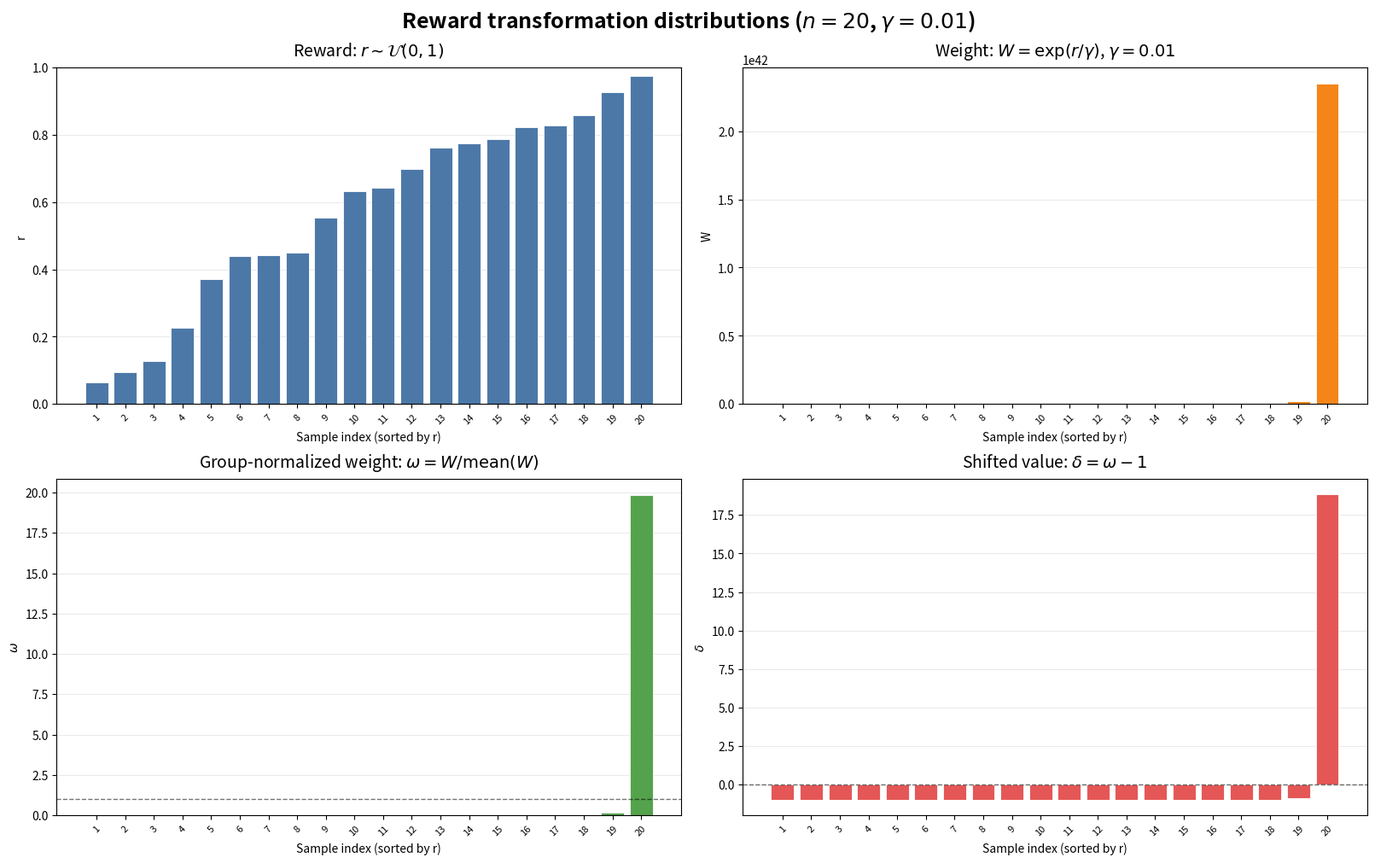
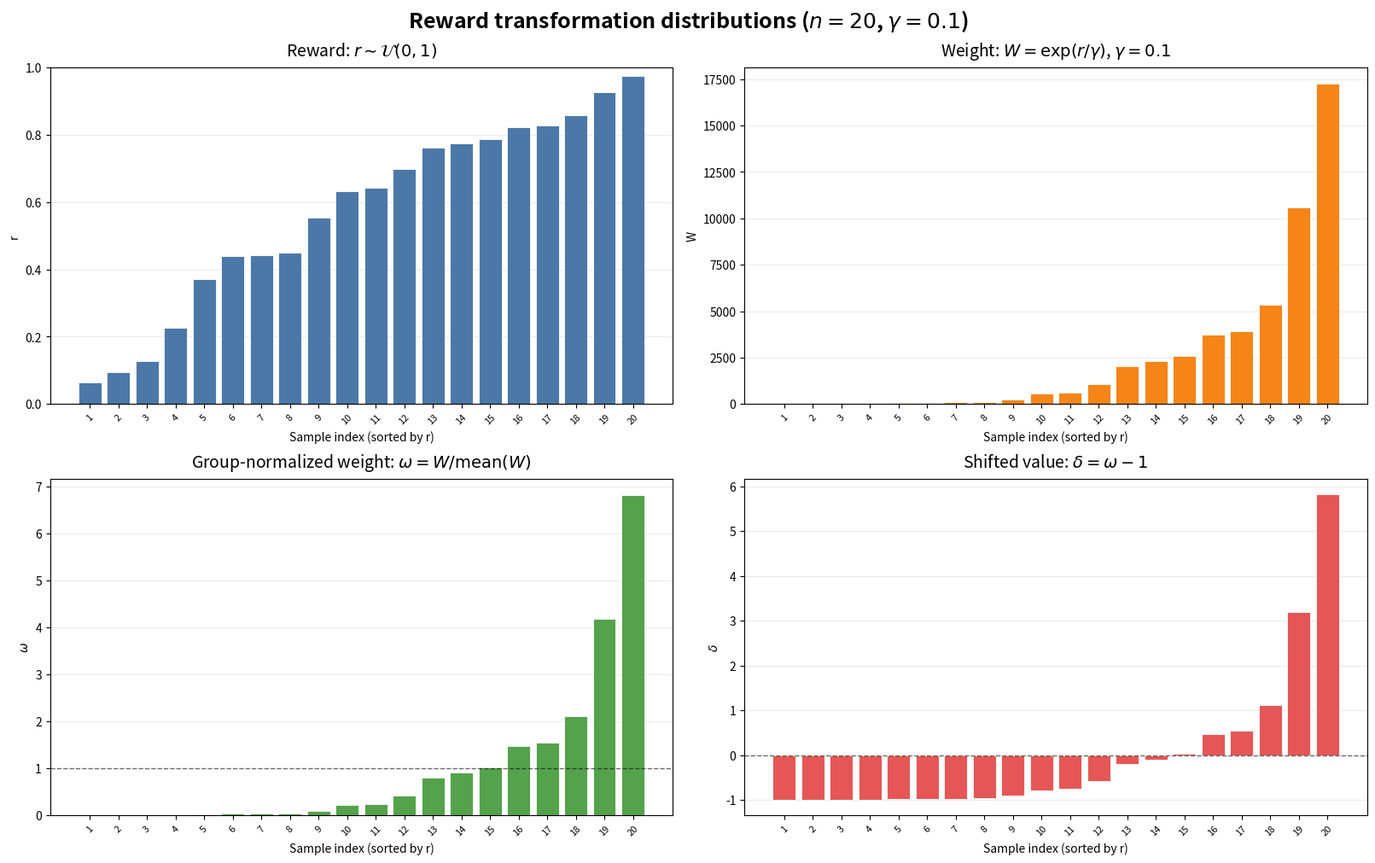
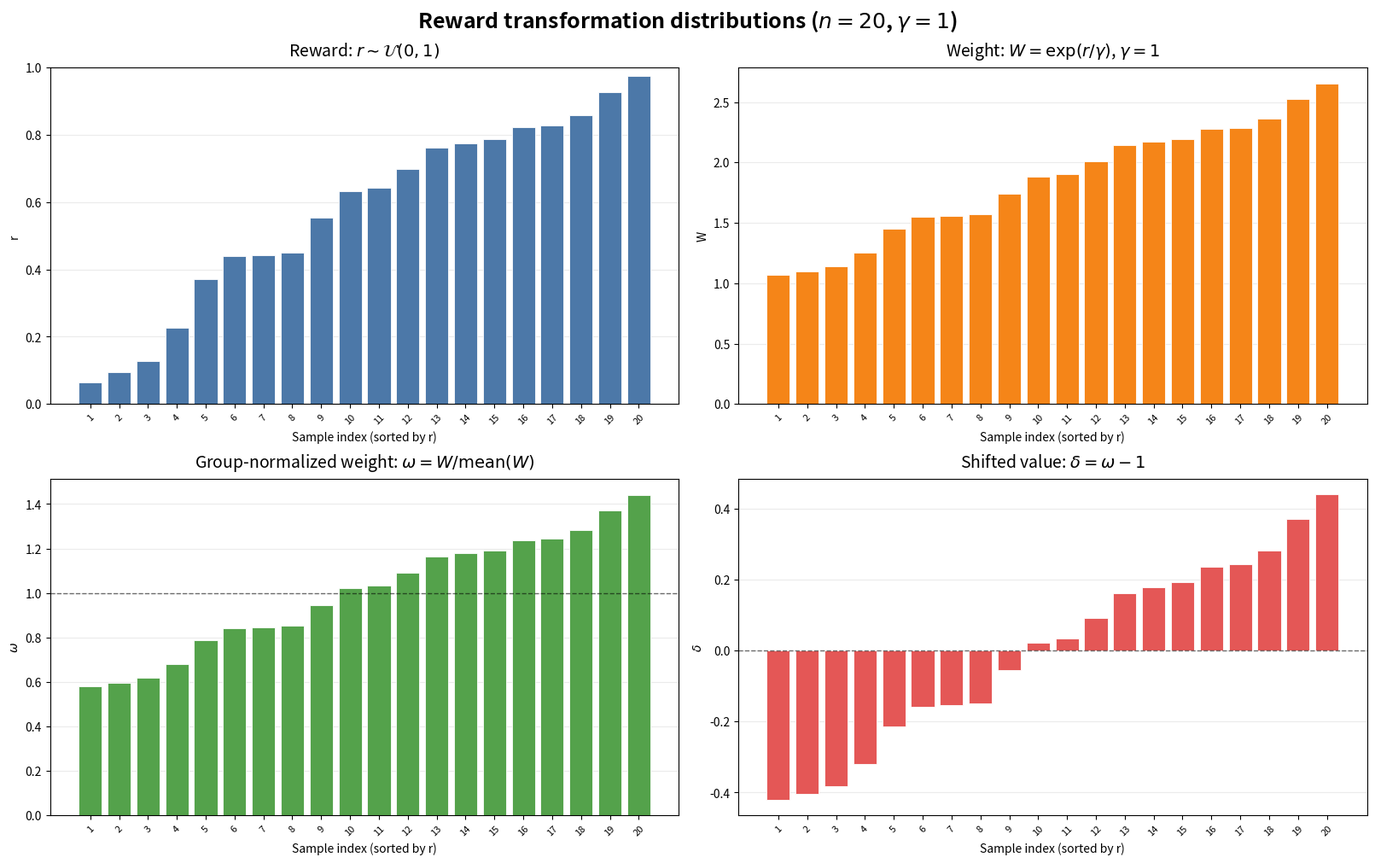
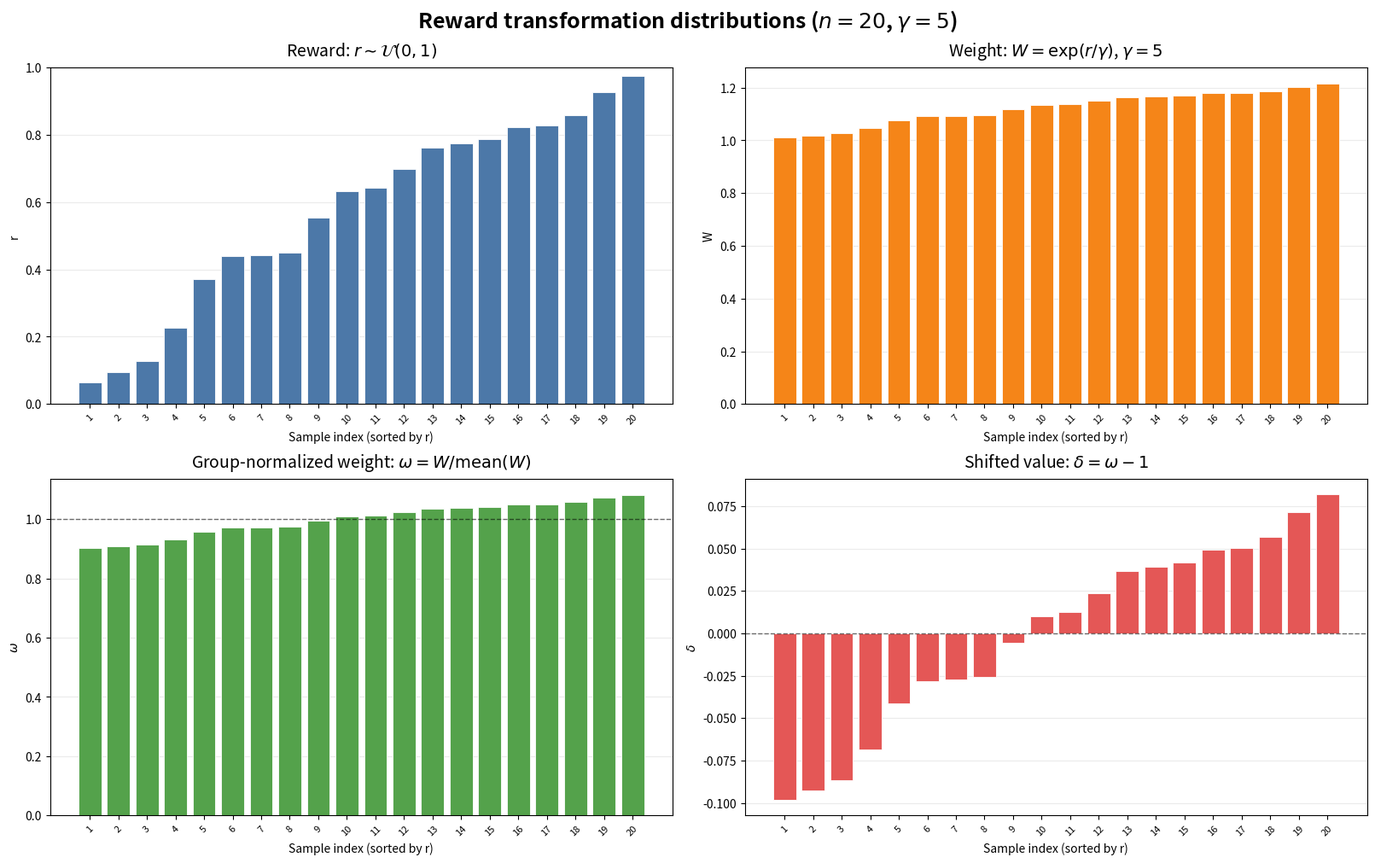
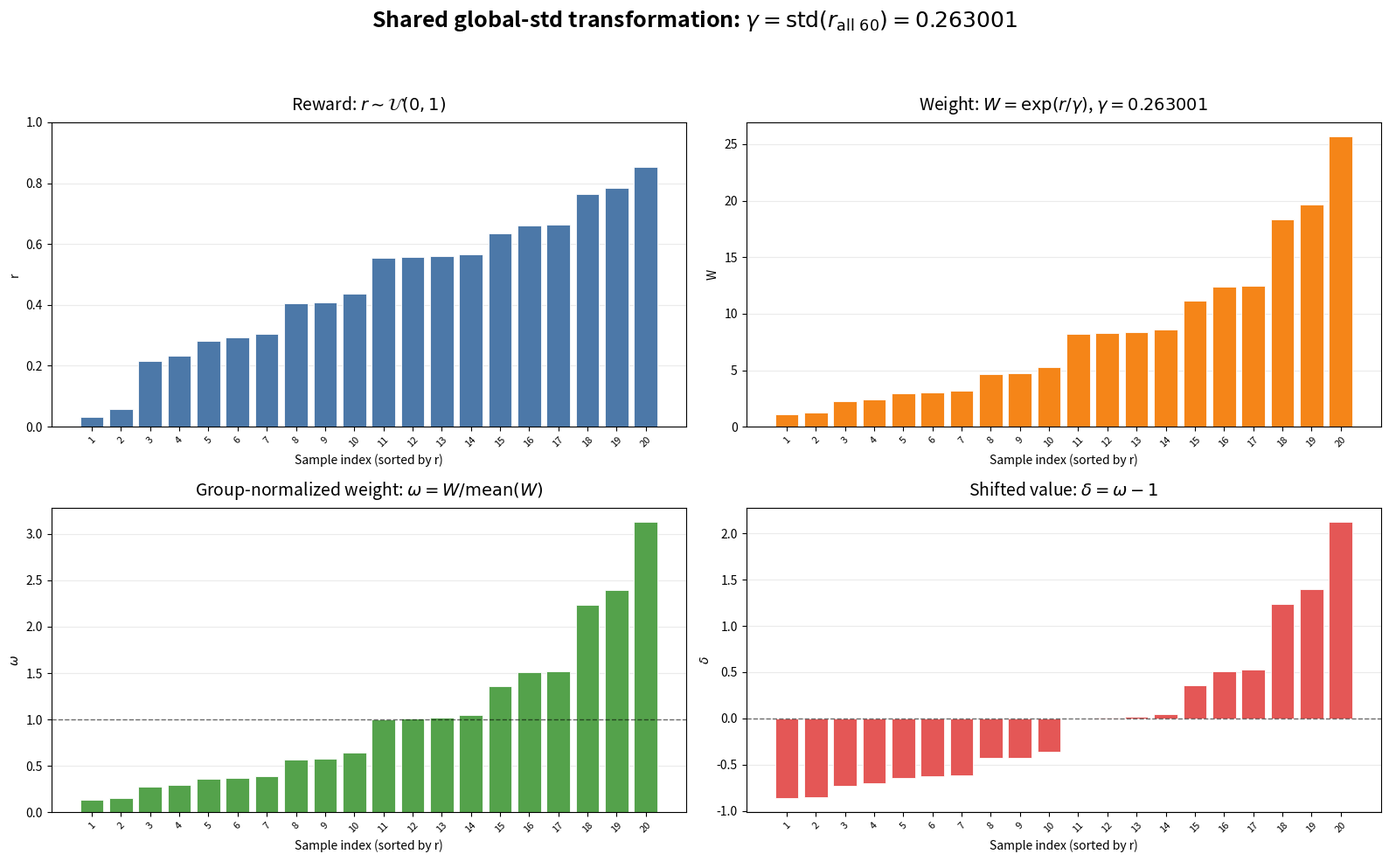
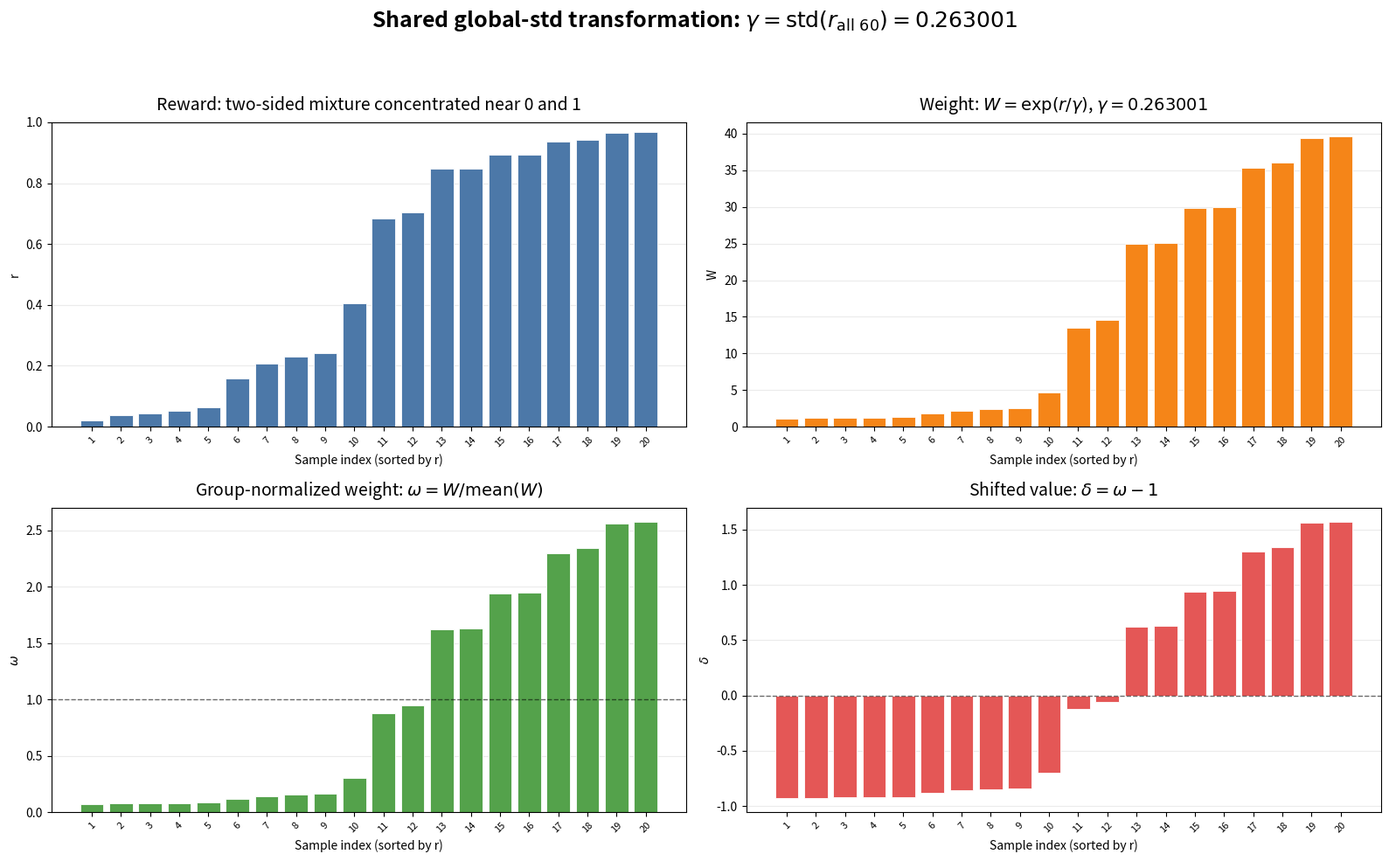
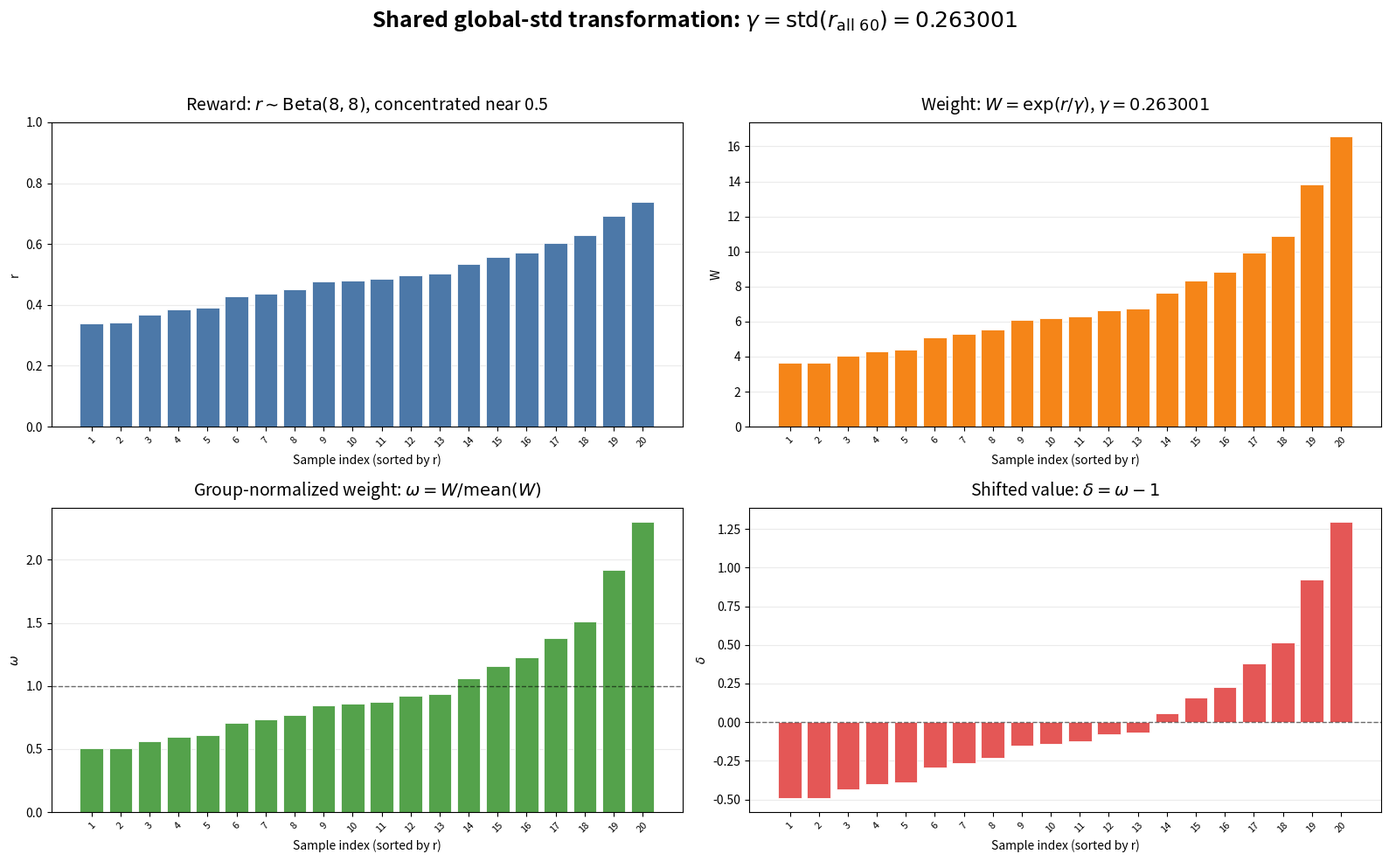

These charts were generated, in order, by the following Python code:
#!/usr/bin/env python3
"""Visualize reward-to-weight transformations for several gamma values."""

from __future__ import annotations

import argparse
import csv
import os
import tempfile
from pathlib import Path

# Keep Matplotlib's runtime cache in a writable location on shared servers.
os.environ.setdefault(
    "MPLCONFIGDIR", str(Path(tempfile.gettempdir()) / "diffusionnft-matplotlib")
)

import matplotlib.pyplot as plt
import numpy as np


DEFAULT_GAMMAS = (0.01, 0.1, 1.0, 5.0)
SHARED_GAMMA_FILENAME = "shared_gamma_reward_transform_values.csv"


def parse_args() -> argparse.Namespace:
    parser = argparse.ArgumentParser(
        description="Plot r, W=exp(r/gamma), omega=W/mean(W), and delta=omega-1."
    )
    parser.add_argument("--num-samples", type=int, default=20)
    parser.add_argument("--seed", type=int, default=42)
    parser.add_argument("--gammas", type=float, nargs="+", default=DEFAULT_GAMMAS)
    parser.add_argument(
        "--output-dir",
        type=Path,
        default=Path("assets/reward_weight_experiment"),
    )
    return parser.parse_args()


def compute_values(rewards: np.ndarray, gamma: float) -> tuple[np.ndarray, ...]:
    """Apply the transformations exactly as specified by the experiment."""
    weights = np.exp(rewards / gamma)
    omega = weights / weights.mean()
    delta = omega - 1.0
    return weights, omega, delta


def gamma_label(gamma: float) -> str:
    return f"{gamma:g}"


def plot_gamma(
    rewards: np.ndarray,
    gamma: float,
    output_dir: Path,
) -> tuple[np.ndarray, np.ndarray, np.ndarray]:
    weights, omega, delta = compute_values(rewards, gamma)
    sample_ids = np.arange(1, rewards.size + 1)

    fig, axes = plt.subplots(2, 2, figsize=(16, 10), constrained_layout=True)
    plots = (
        (rewards, r"Reward: $r \sim \mathcal{U}(0,1)$", "r", "#4C78A8"),
        (weights, rf"Weight: $W = \exp(r/\gamma)$, $\gamma={gamma_label(gamma)}$", "W", "#F58518"),
        (omega, r"Group-normalized weight: $\omega = W / \mathrm{mean}(W)$", r"$\omega$", "#54A24B"),
        (delta, r"Shifted value: $\delta = \omega - 1$", r"$\delta$", "#E45756"),
    )

    for ax, (values, title, ylabel, color) in zip(axes.flat, plots):
        ax.bar(sample_ids, values, color=color, edgecolor="white", linewidth=0.6)
        ax.set_title(title, fontsize=14, pad=10)
        ax.set_xlabel("Sample index (sorted by r)")
        ax.set_ylabel(ylabel)
        ax.set_xticks(sample_ids)
        ax.tick_params(axis="x", labelrotation=45, labelsize=8)
        ax.grid(axis="y", alpha=0.25)
        ax.set_axisbelow(True)

    axes[0, 0].set_ylim(0.0, 1.0)
    axes[1, 0].axhline(1.0, color="black", linewidth=1.0, linestyle="--", alpha=0.55)
    axes[1, 0].set_ylim(bottom=0.0)
    axes[1, 1].axhline(0.0, color="black", linewidth=1.0, linestyle="--", alpha=0.55)

    fig.suptitle(
        rf"Reward transformation distributions ($n={rewards.size}$, $\gamma={gamma_label(gamma)}$)",
        fontsize=18,
        fontweight="bold",
    )
    output_path = output_dir / f"reward_transform_gamma_{gamma_label(gamma)}.png"
    fig.savefig(output_path, dpi=200, bbox_inches="tight")
    plt.close(fig)
    return weights, omega, delta


def write_csv(
    rewards: np.ndarray,
    results: dict[float, tuple[np.ndarray, np.ndarray, np.ndarray]],
    output_dir: Path,
) -> None:
    output_path = output_dir / "reward_transform_values.csv"
    fieldnames = ["sample_index", "r"]
    for gamma in results:
        suffix = gamma_label(gamma)
        fieldnames.extend((f"W_gamma_{suffix}", f"omega_gamma_{suffix}", f"delta_gamma_{suffix}"))

    with output_path.open("w", newline="", encoding="utf-8") as file:
        writer = csv.DictWriter(file, fieldnames=fieldnames)
        writer.writeheader()
        for index, reward in enumerate(rewards):
            row: dict[str, float | int] = {"sample_index": index + 1, "r": reward}
            for gamma, (weights, omega, delta) in results.items():
                suffix = gamma_label(gamma)
                row[f"W_gamma_{suffix}"] = weights[index]
                row[f"omega_gamma_{suffix}"] = omega[index]
                row[f"delta_gamma_{suffix}"] = delta[index]
            writer.writerow(row)


def sample_reward_groups(seed: int, num_samples: int) -> dict[str, np.ndarray]:
    """Sample three reward shapes used by the shared-global-std experiment."""
    rng = np.random.default_rng(seed)
    edge_left_count = num_samples // 2
    edge_right_count = num_samples - edge_left_count

    # A balanced mixture makes the two modes near 0 and 1 visible even for n=20.
    edge_rewards = np.concatenate(
        (
            rng.beta(1.0, 6.0, edge_left_count),
            1.0 - rng.beta(1.0, 6.0, edge_right_count),
        )
    )
    return {
        "uniform": rng.uniform(0.0, 1.0, num_samples),
        "edge_concentrated": edge_rewards,
        "center_concentrated": rng.beta(8.0, 8.0, num_samples),
    }


def plot_shared_gamma_group(
    rewards: np.ndarray,
    group_name: str,
    reward_title: str,
    gamma: float,
    total_samples: int,
    output_dir: Path,
) -> tuple[np.ndarray, np.ndarray, np.ndarray]:
    """Plot one reward group using the standard deviation of all groups."""
    rewards = np.sort(rewards)
    weights, omega, delta = compute_values(rewards, gamma)
    sample_ids = np.arange(1, rewards.size + 1)
    gamma_text = f"{gamma:.6f}"

    fig, axes = plt.subplots(2, 2, figsize=(16, 10))
    plots = (
        (rewards, reward_title, "r", "#4C78A8"),
        (
            weights,
            rf"Weight: $W = \exp(r/\gamma)$, $\gamma={gamma_text}$",
            "W",
            "#F58518",
        ),
        (
            omega,
            r"Group-normalized weight: $\omega = W / \mathrm{mean}(W)$",
            r"$\omega$",
            "#54A24B",
        ),
        (delta, r"Shifted value: $\delta = \omega - 1$", r"$\delta$", "#E45756"),
    )

    for ax, (values, title, ylabel, color) in zip(axes.flat, plots):
        ax.bar(sample_ids, values, color=color, edgecolor="white", linewidth=0.6)
        ax.set_title(title, fontsize=14, pad=10)
        ax.set_xlabel("Sample index (sorted by r)")
        ax.set_ylabel(ylabel)
        ax.set_xticks(sample_ids)
        ax.tick_params(axis="x", labelrotation=45, labelsize=8)
        ax.grid(axis="y", alpha=0.25)
        ax.set_axisbelow(True)

    axes[0, 0].set_ylim(0.0, 1.0)
    axes[1, 0].axhline(1.0, color="black", linewidth=1.0, linestyle="--", alpha=0.55)
    axes[1, 0].set_ylim(bottom=0.0)
    axes[1, 1].axhline(0.0, color="black", linewidth=1.0, linestyle="--", alpha=0.55)

    fig.suptitle(
        rf"Shared global-std transformation: $\gamma=\mathrm{{std}}(r_{{\rm all\ {total_samples}}})={gamma_text}$",
        fontsize=18,
        fontweight="bold",
    )
    fig.tight_layout(rect=(0.0, 0.0, 1.0, 0.94))
    output_path = output_dir / f"shared_gamma_{group_name}.png"
    fig.savefig(output_path, dpi=200, bbox_inches="tight")
    plt.close(fig)
    return weights, omega, delta


def run_shared_gamma_experiment(
    seed: int,
    num_samples: int,
    output_dir: Path,
) -> float:
    groups = sample_reward_groups(seed, num_samples)
    all_rewards = np.concatenate(tuple(groups.values()))
    global_gamma = float(np.std(all_rewards, ddof=0))
    total_samples = all_rewards.size
    reward_titles = {
        "uniform": r"Reward: $r \sim \mathcal{U}(0,1)$",
        "edge_concentrated": r"Reward: two-sided mixture concentrated near 0 and 1",
        "center_concentrated": r"Reward: $r \sim \mathrm{Beta}(8,8)$, concentrated near 0.5",
    }

    rows: list[dict[str, float | int | str]] = []
    for group_name, unsorted_rewards in groups.items():
        rewards = np.sort(unsorted_rewards)
        weights, omega, delta = plot_shared_gamma_group(
            rewards,
            group_name,
            reward_titles[group_name],
            global_gamma,
            total_samples,
            output_dir,
        )
        for index, (reward, weight, normalized, shifted) in enumerate(
            zip(rewards, weights, omega, delta), start=1
        ):
            rows.append(
                {
                    "distribution": group_name,
                    "sample_index": index,
                    "global_gamma": global_gamma,
                    "r": reward,
                    "W": weight,
                    "omega": normalized,
                    "delta": shifted,
                }
            )

    with (output_dir / SHARED_GAMMA_FILENAME).open(
        "w", newline="", encoding="utf-8"
    ) as file:
        fieldnames = [
            "distribution",
            "sample_index",
            "global_gamma",
            "r",
            "W",
            "omega",
            "delta",
        ]
        writer = csv.DictWriter(file, fieldnames=fieldnames)
        writer.writeheader()
        writer.writerows(rows)

    return global_gamma


def main() -> None:
    args = parse_args()
    if args.num_samples <= 0:
        raise ValueError("--num-samples must be positive")
    if any(gamma <= 0 for gamma in args.gammas):
        raise ValueError("Every gamma must be positive")

    args.output_dir.mkdir(parents=True, exist_ok=True)
    rng = np.random.default_rng(args.seed)
    rewards = np.sort(rng.uniform(0.0, 1.0, args.num_samples))

    results = {
        gamma: plot_gamma(rewards, gamma, args.output_dir) for gamma in args.gammas
    }
    write_csv(rewards, results, args.output_dir)

    global_gamma = run_shared_gamma_experiment(
        args.seed, args.num_samples, args.output_dir
    )

    print(f"Saved {len(results)} figures and one CSV to {args.output_dir.resolve()}")
    for gamma, (_, omega, delta) in results.items():
        print(
            f"gamma={gamma_label(gamma):>4}: "
            f"mean(omega)={omega.mean():.16f}, "
            f"mean(delta)={delta.mean():.16f}, "
            f"max(omega)={omega.max():.6f}"
        )
    print(
        "Saved 3 shared-global-std figures and one CSV: "
        f"gamma=std(all {3 * args.num_samples} rewards)={global_gamma:.6f}"
    )


if __name__ == "__main__":
    main()
